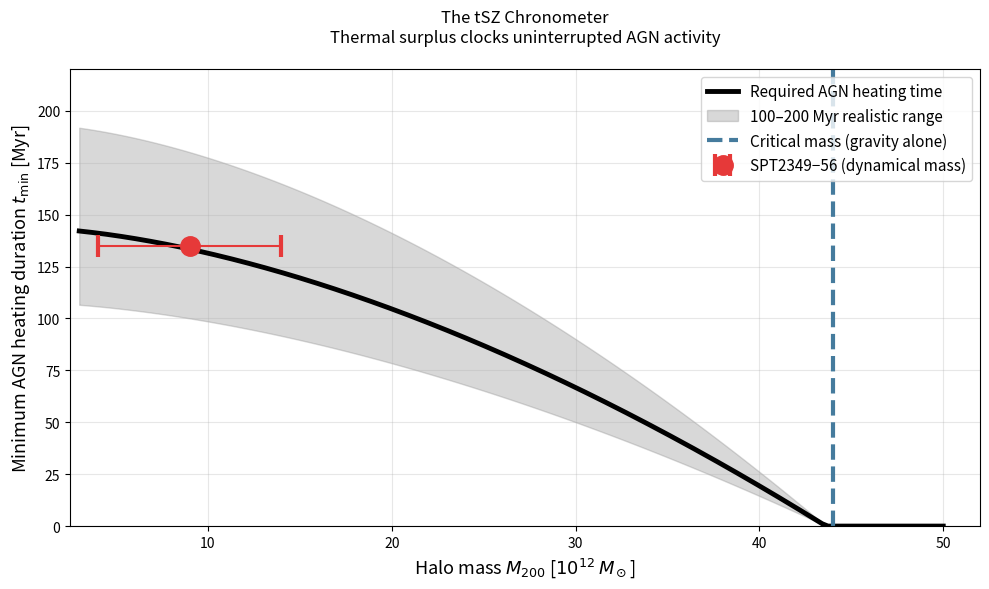
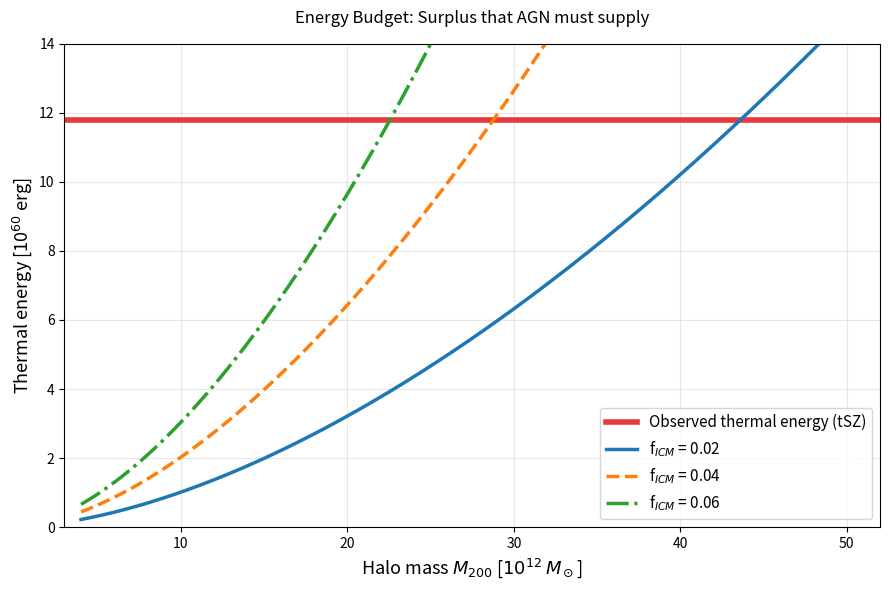
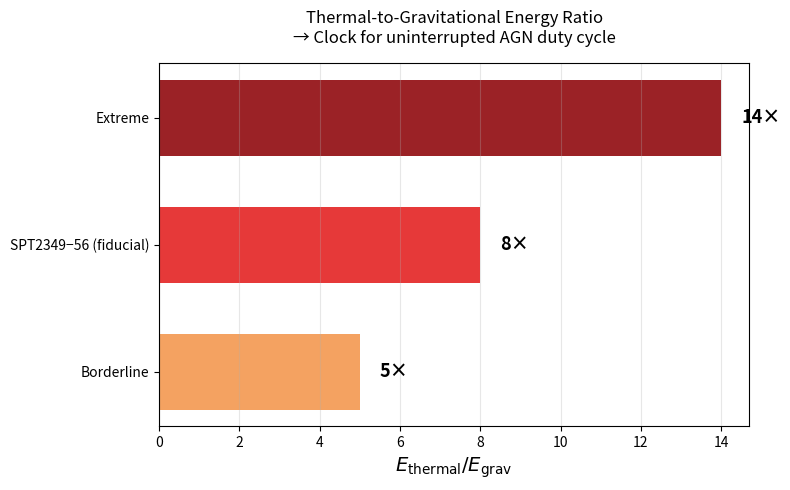
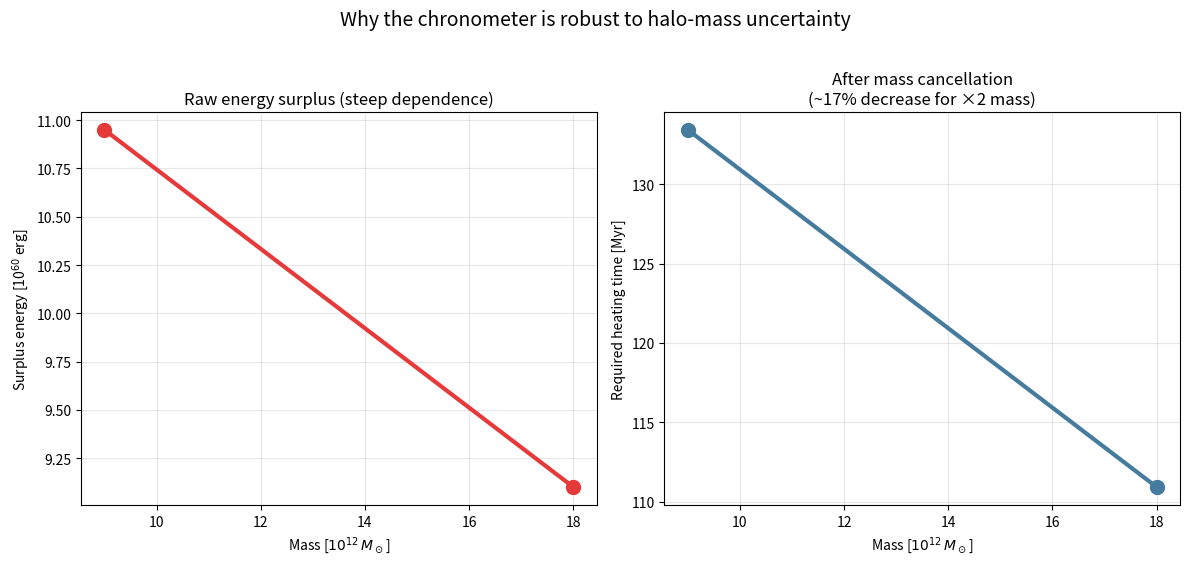

These charts were generated, in order, by the following Python code:
import os
import tempfile

import numpy as np

if "MPLCONFIGDIR" not in os.environ:
    mpl_config_dir = os.path.join(tempfile.gettempdir(), "mplconfig")
    os.makedirs(mpl_config_dir, exist_ok=True)
    os.environ["MPLCONFIGDIR"] = mpl_config_dir
if "XDG_CACHE_HOME" not in os.environ:
    xdg_cache_dir = os.path.join(tempfile.gettempdir(), "xdg-cache")
    os.makedirs(xdg_cache_dir, exist_ok=True)
    os.environ["XDG_CACHE_HOME"] = xdg_cache_dir

import matplotlib
matplotlib.use("Agg")
import matplotlib.pyplot as plt

# ====================== CONSTANTS FROM YOUR ANALYSIS.md ======================
E_obs = 11.8e60                  # erg (total observed thermal energy)
M_fid = 9e12                     # M_sun
M_lo = 4e12
M_hi = 14e12
M_crit = 4.4e13                  # where gravity would close the gap
E_dot_kin = 2.6e45               # erg/s (fiducial total mechanical power)
t_min_fid = 135                  # Myr (central value ~100-200 Myr range)
f_ICM_fid = 0.02

# For energy curves
def E_vir(M, f_ICM=0.02):
    K = 8.5e59 / (0.02 * (9e12)**(5/3))   # calibrated so E_vir(M_fid) = 8.5e59
    return K * f_ICM * M**(5/3)

# For t_min curve under this calibrated surplus-vs-mass model.
def t_min(M):
    surplus = max(E_obs - E_vir(M, f_ICM_fid), 0)
    return (surplus / E_dot_kin) / (3.156e7 * 1e6)   # convert s → Myr

# Create figures folder
os.makedirs("figures", exist_ok=True)

# ========================= PLOT 1: MAIN CHRONOMETER =========================
fig, ax = plt.subplots(figsize=(10, 6))
M_arr = np.logspace(np.log10(3e12), np.log10(5e13), 400)
t_arr = np.array([t_min(m) for m in M_arr])

ax.plot(M_arr/1e12, t_arr, 'k-', lw=3.5, label='Required AGN heating time')
ax.fill_between(M_arr/1e12, t_arr*0.75, t_arr*1.35, color='gray', alpha=0.3,
                label='100–200 Myr realistic range')

# FIXED LINE:
ax.errorbar([M_fid/1e12], [t_min_fid],
            xerr=[[(M_fid - M_lo)/1e12], [(M_hi - M_fid)/1e12]],
            fmt='o', color='#E63939', ms=14, capsize=8, capthick=3,
            label='SPT2349−56 (dynamical mass)')

ax.axvline(M_crit/1e12, color='#457B9D', ls='--', lw=3, label='Critical mass (gravity alone)')

ax.set_xlabel(r'Halo mass $M_{200}$ [$10^{12}\,M_\odot$]', fontsize=13)
ax.set_ylabel(r'Minimum AGN heating duration $t_{\rm min}$ [Myr]', fontsize=13)
ax.set_title('The tSZ Chronometer\nThermal surplus clocks uninterrupted AGN activity', pad=20)
ax.set_xlim(2.5, 52)
ax.set_ylim(0, 220)
ax.grid(True, alpha=0.3)
ax.legend(loc='upper right', fontsize=11)

plt.tight_layout()
plt.savefig('figures/chronometer_main.png', dpi=300, bbox_inches='tight')
plt.close()
print("✓ Saved: figures/chronometer_main.png")

# ========================= PLOT 2: ENERGY BUDGET =========================
fig, ax = plt.subplots(figsize=(9, 6))
M_arr2 = np.logspace(np.log10(4e12), np.log10(5e13), 300)

ax.axhline(E_obs/1e60, color='#E63939', lw=4, label='Observed thermal energy (tSZ)')

for f, ls, lab in zip([0.02, 0.04, 0.06], ['-', '--', '-.'],
                      ['f$_{ICM}$ = 0.02', 'f$_{ICM}$ = 0.04', 'f$_{ICM}$ = 0.06']):
    ax.plot(M_arr2/1e12, E_vir(M_arr2, f)/1e60, ls=ls, lw=2.5, label=lab)

ax.set_xlabel(r'Halo mass $M_{200}$ [$10^{12}\,M_\odot$]', fontsize=13)
ax.set_ylabel(r'Thermal energy [10$^{60}$ erg]', fontsize=13)
ax.set_title('Energy Budget: Surplus that AGN must supply', pad=15)
ax.set_xlim(3, 52)
ax.set_ylim(0, 14)
ax.grid(True, alpha=0.3)
ax.legend(fontsize=11)

plt.tight_layout()
plt.savefig('figures/energy_budget.png', dpi=300, bbox_inches='tight')
plt.close()
print("✓ Saved: figures/energy_budget.png")

# ========================= PLOT 3: RATIO CLOCK =========================
fig, ax = plt.subplots(figsize=(8, 5))
ratios = [5, 8, 14]   # typical range from your ANALYSIS.md
labels = ['Borderline', 'SPT2349−56 (fiducial)', 'Extreme']
colors = ['#F4A261', '#E63939', '#9B2226']

bars = ax.barh(labels, ratios, color=colors, height=0.6)
ax.set_xlabel(r'$E_{\rm thermal}/E_{\rm grav}$', fontsize=14)
ax.set_title('Thermal-to-Gravitational Energy Ratio\n→ Clock for uninterrupted AGN duty cycle', pad=15)
ax.grid(True, axis='x', alpha=0.3)

for bar, val in zip(bars, ratios):
    ax.text(val + 0.5, bar.get_y() + bar.get_height()/2, f'{val}×',
            va='center', fontsize=13, fontweight='bold')

plt.tight_layout()
plt.savefig('figures/ratio_clock.png', dpi=300, bbox_inches='tight')
plt.close()
print("✓ Saved: figures/ratio_clock.png")

# ========================= PLOT 4: ROBUSTNESS DEMO =========================
fig, (ax1, ax2) = plt.subplots(1, 2, figsize=(12, 5.5))

# Left: raw surplus changes steeply
M_test = np.array([M_fid, 2*M_fid])
surplus = [max(E_obs - E_vir(m, f_ICM_fid), 0)/1e60 for m in M_test]
ax1.plot(M_test/1e12, surplus, 'o-', color='#E63939', lw=3, markersize=10)
ax1.set_xlabel(r'Mass [$10^{12}\,M_\odot$]')
ax1.set_ylabel(r'Surplus energy [10$^{60}$ erg]')
ax1.set_title('Raw energy surplus (steep dependence)')
ax1.grid(True, alpha=0.3)

# Right: required time after cancellation (much flatter)
t_test = [t_min(m) for m in M_test]
time_change_percent = abs((t_test[1] - t_test[0]) / t_test[0]) * 100
time_change_direction = "decrease" if t_test[1] < t_test[0] else "increase"
ax2.plot(M_test/1e12, t_test, 'o-', color='#457B9D', lw=3, markersize=10)
ax2.set_xlabel(r'Mass [$10^{12}\,M_\odot$]')
ax2.set_ylabel(r'Required heating time [Myr]')
ax2.set_title(
    f'After mass cancellation\n(~{time_change_percent:.0f}% {time_change_direction} for ×2 mass)'
)
ax2.grid(True, alpha=0.3)

plt.suptitle('Why the chronometer is robust to halo-mass uncertainty', fontsize=14, y=1.02)
plt.tight_layout()
plt.savefig('figures/robustness_demo.png', dpi=300, bbox_inches='tight')
plt.close()
print("✓ Saved: figures/robustness_demo.png")

print("\n🎉 All four plots generated in the 'figures/' folder!")
print("   Ready to drop into your paper or slides.")
